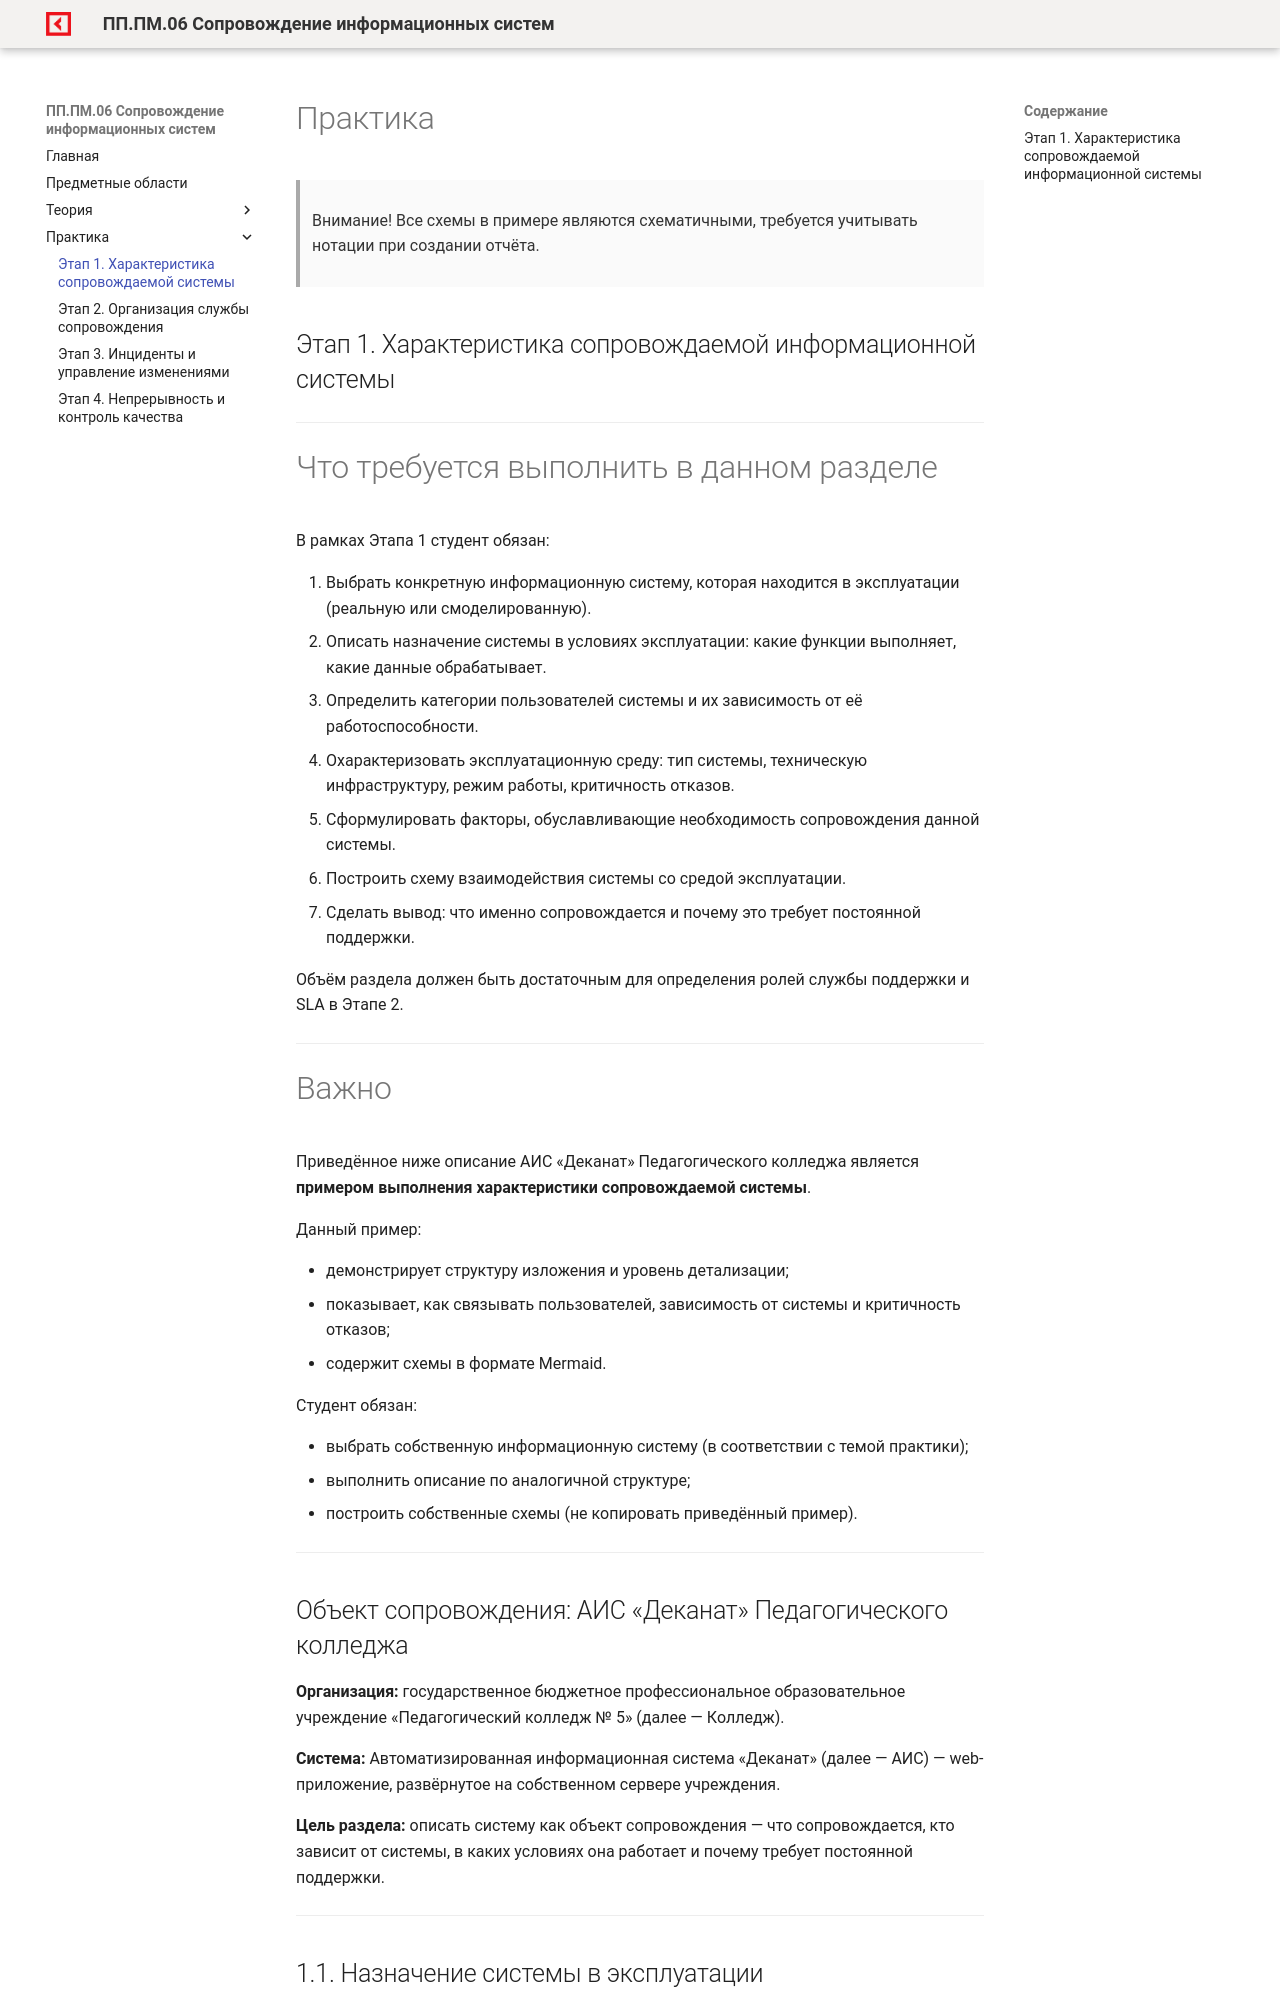

repository: OlgaKraven/DKIP.PP.PM.06-method8cem · page: practice/stage1.html · generator: mkdocs

# Практика

> Внимание! Все схемы в примере являются схематичными, требуется учитывать нотации при создании отчёта.

## Этап 1. Характеристика сопровождаемой информационной системы

---

# Что требуется выполнить в данном разделе

В рамках Этапа 1 студент обязан:

1. Выбрать конкретную информационную систему, которая находится в эксплуатации (реальную или смоделированную).
2. Описать назначение системы в условиях эксплуатации: какие функции выполняет, какие данные обрабатывает.
3. Определить категории пользователей системы и их зависимость от её работоспособности.
4. Охарактеризовать эксплуатационную среду: тип системы, техническую инфраструктуру, режим работы, критичность отказов.
5. Сформулировать факторы, обуславливающие необходимость сопровождения данной системы.
6. Построить схему взаимодействия системы со средой эксплуатации.
7. Сделать вывод: что именно сопровождается и почему это требует постоянной поддержки.

Объём раздела должен быть достаточным для определения ролей службы поддержки и SLA в Этапе 2.

---

# Важно

Приведённое ниже описание АИС «Деканат» Педагогического колледжа является **примером выполнения характеристики сопровождаемой системы**.

Данный пример:

* демонстрирует структуру изложения и уровень детализации;
* показывает, как связывать пользователей, зависимость от системы и критичность отказов;
* содержит схемы в формате Mermaid.

Студент обязан:

* выбрать собственную информационную систему (в соответствии с темой практики);
* выполнить описание по аналогичной структуре;
* построить собственные схемы (не копировать приведённый пример).

---

## Объект сопровождения: АИС «Деканат» Педагогического колледжа

**Организация:** государственное бюджетное профессиональное образовательное учреждение «Педагогический колледж № 5» (далее — Колледж).

**Система:** Автоматизированная информационная система «Деканат» (далее — АИС) — web-приложение, развёрнутое на собственном сервере учреждения.

**Цель раздела:** описать систему как объект сопровождения — что сопровождается, кто зависит от системы, в каких условиях она работает и почему требует постоянной поддержки.

---

## 1.1. Назначение системы в эксплуатации
